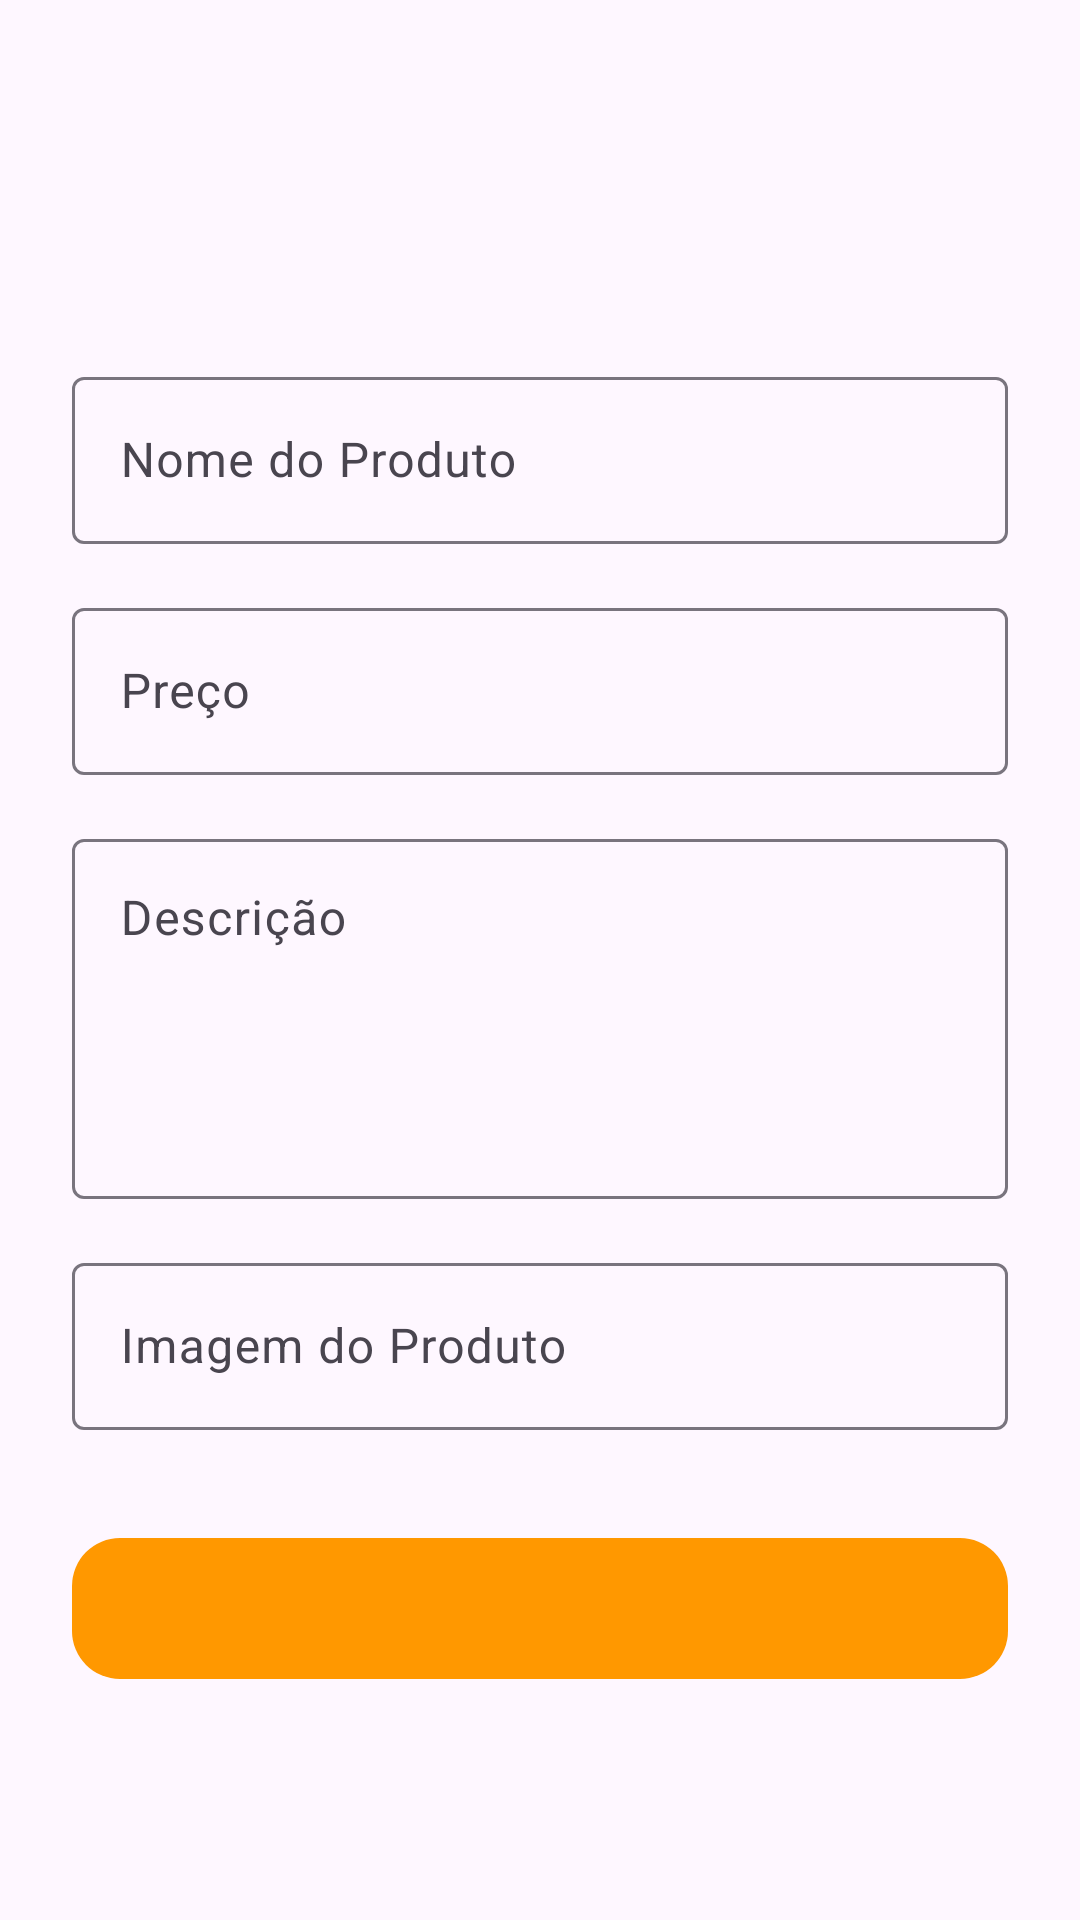

Android layout source for this screen:
<!-- AndroidManifest.xml: application theme Theme.HandMadeEcommerce -->
<!-- res/layout/activity_product_form.xml -->
<?xml version="1.0" encoding="utf-8"?>
<androidx.core.widget.NestedScrollView
    xmlns:android="http://schemas.android.com/apk/res/android"
    xmlns:app="http://schemas.android.com/apk/res-auto"
    xmlns:tools="http://schemas.android.com/tools"
    android:layout_width="match_parent"
    android:layout_height="match_parent"
    android:fillViewport="true"
    tools:context=".AddProductActivity"> <LinearLayout
    android:layout_width="match_parent"
    android:layout_height="wrap_content"
    android:orientation="vertical"
    android:padding="24dp"
    android:gravity="center_horizontal">

    <TextView
        android:id="@+id/form_title"
        android:layout_width="wrap_content"
        android:layout_height="wrap_content"
        android:layout_marginTop="16dp"
        android:layout_marginBottom="32dp"
        tools:text="Adicionar Produto"
        android:textAppearance="?attr/textAppearanceDisplaySmall"
        android:textColor="?attr/colorOnSurface"
        android:textStyle="bold" />

    <com.google.android.material.textfield.TextInputLayout
        android:id="@+id/product_name_layout"
        style="@style/Widget.Material3.TextInputLayout.OutlinedBox"
        android:layout_width="match_parent"
        android:layout_height="wrap_content"
        android:hint="Nome do Produto">

        <com.google.android.material.textfield.TextInputEditText
            android:id="@+id/product_name_edittext"
            android:layout_width="match_parent"
            android:layout_height="wrap_content"
            android:inputType="textCapSentences" />

    </com.google.android.material.textfield.TextInputLayout>

    <com.google.android.material.textfield.TextInputLayout
        android:id="@+id/product_value_layout"
        style="@style/Widget.Material3.TextInputLayout.OutlinedBox"
        android:layout_width="match_parent"
        android:layout_height="wrap_content"
        android:layout_marginTop="16dp"
        android:hint="Preço">

        <com.google.android.material.textfield.TextInputEditText
            android:id="@+id/product_value_edittext"
            android:layout_width="match_parent"
            android:layout_height="wrap_content"
            android:inputType="numberDecimal" />

    </com.google.android.material.textfield.TextInputLayout>

    <com.google.android.material.textfield.TextInputLayout
        android:id="@+id/product_description_layout"
        style="@style/Widget.Material3.TextInputLayout.OutlinedBox"
        android:layout_width="match_parent"
        android:layout_height="wrap_content"
        android:layout_marginTop="16dp"
        android:hint="Descrição">

        <com.google.android.material.textfield.TextInputEditText
            android:id="@+id/product_description_edittext"
            android:layout_width="match_parent"
            android:layout_height="120dp"
            android:gravity="top"
            android:inputType="textMultiLine" />

    </com.google.android.material.textfield.TextInputLayout>

    <com.google.android.material.textfield.TextInputLayout
        android:id="@+id/product_image_layout"
        style="@style/Widget.Material3.TextInputLayout.OutlinedBox"
        android:layout_width="match_parent"
        android:layout_height="wrap_content"
        android:layout_marginTop="16dp"
        android:hint="Imagem do Produto">

        <com.google.android.material.textfield.TextInputEditText
            android:id="@+id/product_image_edittext"
            android:layout_width="match_parent"
            android:layout_height="wrap_content"
            android:inputType="textUri" />

    </com.google.android.material.textfield.TextInputLayout>

    <com.google.android.material.button.MaterialButton
        android:id="@+id/action_button"
        android:layout_width="match_parent"
        android:layout_height="wrap_content"
        android:layout_marginTop="32dp"
        android:padding="14dp"
        tools:text="Add Product"
        android:textAppearance="?attr/textAppearanceLabelLarge"
        android:textStyle="bold"
        app:backgroundTint="#FF9800"
        app:cornerRadius="16dp" />

</LinearLayout>

</androidx.core.widget.NestedScrollView>
<!-- resources referenced by this layout -->
<resources>
  <style name="Theme.HandMadeEcommerce" parent="Base.Theme.HandMadeEcommerce" />
  <style name="Base.Theme.HandMadeEcommerce" parent="Theme.Material3.DayNight.NoActionBar">
          
          
      </style>
</resources>
